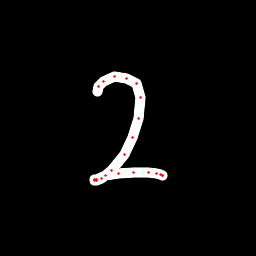

The file beside this chart, header and first rows:
x, y, hover, eod
97.38, 91.13, 0.0, 0.0
98.52, 86.84, 0.0, 0.0
104, 81.73, 0.0, 0.0
114.9, 76.84, 0.0, 0.0
126.7, 78.02, 0.0, 0.0
136.4, 83.61, 0.0, 0.0
140.8, 97.83, 0.0, 0.0
138.9, 118, 0.0, 0.0
132.9, 137.5, 0.0, 0.0
124.2, 154.1, 0.0, 0.0
111.1, 170.3, 0.0, 0.0
101.3, 178.6, 0.0, 0.0
96.4, 180.5, 0.0, 0.0
94.68, 180.3, 0.0, 0.0
94.73, 179.6, 0.0, 0.0
96.7, 179, 0.0, 0.0
105.4, 175.7, 0.0, 0.0
118.3, 173.8, 0.0, 0.0
133.3, 172.2, 0.0, 0.0
148, 172.1, 0.0, 0.0
156.8, 173.3, 0.0, 0.0
160.7, 174.3, 0.0, 0.0
162.4, 175.4, 0.0, 0.0
162.4, 175.4, 0.0, 1.0
